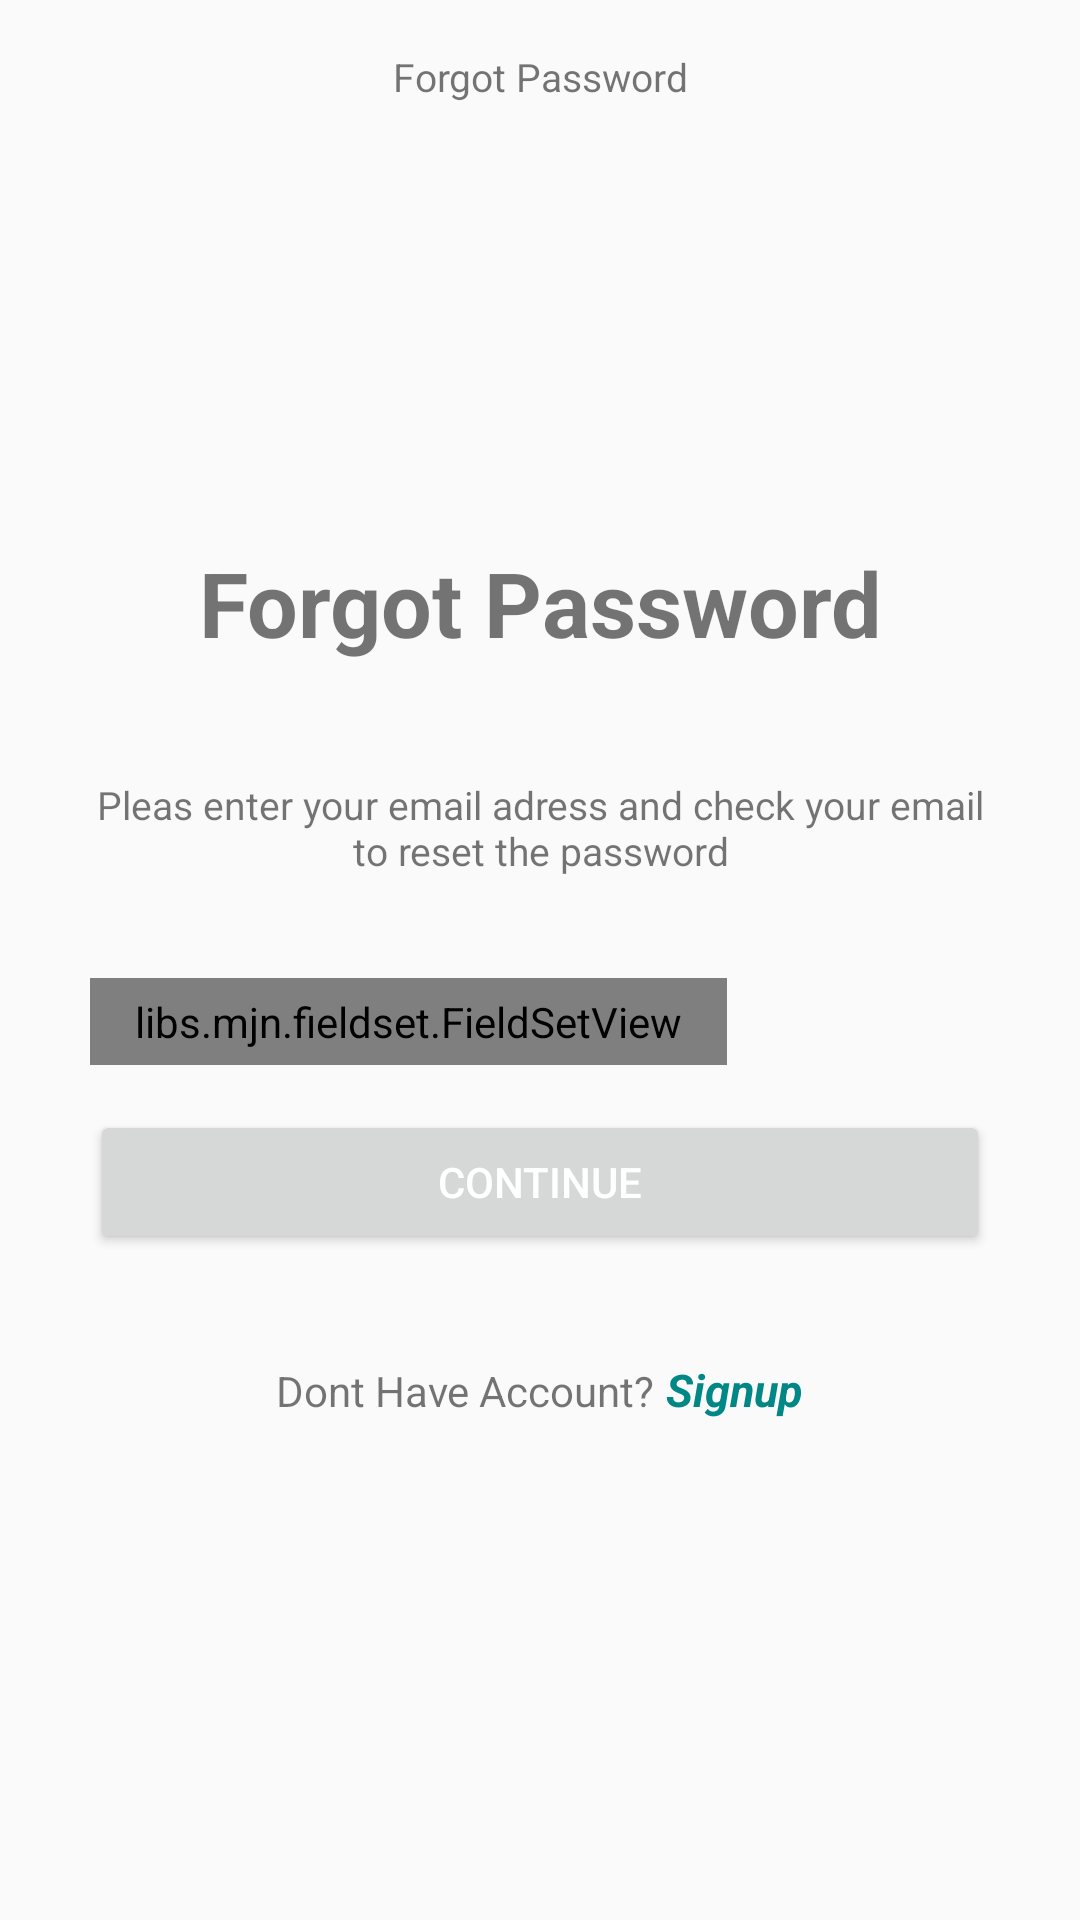

Here is an Android app screen rendered from its layout file. Give the layout XML and the strings, colors and styles it references.
<!-- AndroidManifest.xml: application theme Theme.AppCompat.Light.NoActionBar -->
<!-- res/layout/activity_forgotpassword.xml -->
<?xml version="1.0" encoding="utf-8"?>
<LinearLayout xmlns:android="http://schemas.android.com/apk/res/android"
    xmlns:app="http://schemas.android.com/apk/res-auto"
    xmlns:tools="http://schemas.android.com/tools"
    android:layout_width="match_parent"
    android:layout_height="match_parent"
    tools:context=".activities.forgotpassword"
    android:orientation="vertical">

    <TextView
        android:layout_width="match_parent"
        android:layout_height="wrap_content"
        android:gravity="center_horizontal"
        android:padding="50px"
        android:text="Forgot Password"
        android:textAlignment="center"
        android:textSize="13sp" />

    <TextView
        android:id="@+id/welcome"
        android:layout_width="match_parent"
        android:layout_height="100sp"
        android:layout_marginHorizontal="30dp"
        android:layout_marginTop="100sp"
        android:gravity="center_vertical"
        android:text="Forgot Password"
        android:textAlignment="center"
        android:textSize="30sp"
        android:textStyle="bold"
        tools:ignore="RtlCompat" />

    <TextView
        android:id="@+id/welcome_message"
        android:layout_width="match_parent"
        android:layout_height="50sp"
        android:textAlignment="center"
        android:textSize="13sp"
        android:text="Pleas enter your email adress and check your email to reset the password"
        android:gravity="center_vertical"
        android:layout_marginHorizontal="30dp"

        tools:ignore="RtlCompat" />
    <libs.mjn.fieldset.FieldSetView
        android:layout_width="wrap_content"
        android:layout_height="wrap_content"
        android:layout_marginTop="25dp"
        android:layout_marginHorizontal="30dp"
        android:paddingHorizontal="15dp"
        android:paddingVertical="5dp"
        app:fsv_borderAlpha="0.75"
        app:fsv_borderRadius="50dp"
        app:fsv_borderWidth="1dp"
        app:fsv_legend=" Email "
        app:fsv_legendFont="lobster.ttf"
        app:fsv_legendPosition="left"
        app:fsv_legendSize="13sp">

        <EditText
            android:id="@+id/emaill"
            android:layout_width="match_parent"
            android:layout_height="wrap_content"
            android:layout_centerInParent="true"
            android:layout_margin="0dp"
            android:background="@android:color/transparent"
            android:backgroundTint="@android:color/transparent"
            android:drawableEnd="@android:drawable/ic_dialog_email"
            android:hint="Email Address"
            android:textSize="13sp"
            android:inputType="textPersonName"
            android:padding="0dp"
             />


    </libs.mjn.fieldset.FieldSetView>






    <Button
        android:id="@+id/reset"
        android:layout_width="match_parent"
        android:layout_height="wrap_content"
        android:layout_marginHorizontal="30dp"
        android:layout_marginTop="15dp"
        android:textColor="@color/white"
        android:text="Continue" />
    <LinearLayout
        android:layout_width="match_parent"
        android:layout_height="wrap_content"
        android:gravity="center"
        android:layoutDirection="ltr"
        android:textDirection="ltr"
        android:textAlignment="center"
        android:layout_marginTop="20dp"/>
    <androidx.appcompat.widget.LinearLayoutCompat
        android:layout_width="match_parent"
        android:layout_height="wrap_content"

        android:layout_marginHorizontal="30dp"
        android:layout_marginTop="15dp"
        android:textAlignment="center"
        android:layoutDirection="ltr"
        android:gravity="center_horizontal">
        <TextView
            android:layout_width="wrap_content"
            android:layout_height="wrap_content"
            android:textAlignment="center"
            android:text="Dont Have Account?"
            android:gravity="center_horizontal" />

        <TextView
            android:id="@+id/signup"
            android:layout_width="wrap_content"
            android:layout_height="wrap_content"
            android:text=" Signup"
            android:textColor="@color/teal_700"
            android:textSize="15dp"
            android:textStyle="bold|italic" />
    </androidx.appcompat.widget.LinearLayoutCompat>






</LinearLayout>
<!-- resources referenced by this layout -->
<resources>
  <color name="teal_700">#FF018786</color>
  <color name="white">#FFFFFFFF</color>
</resources>
